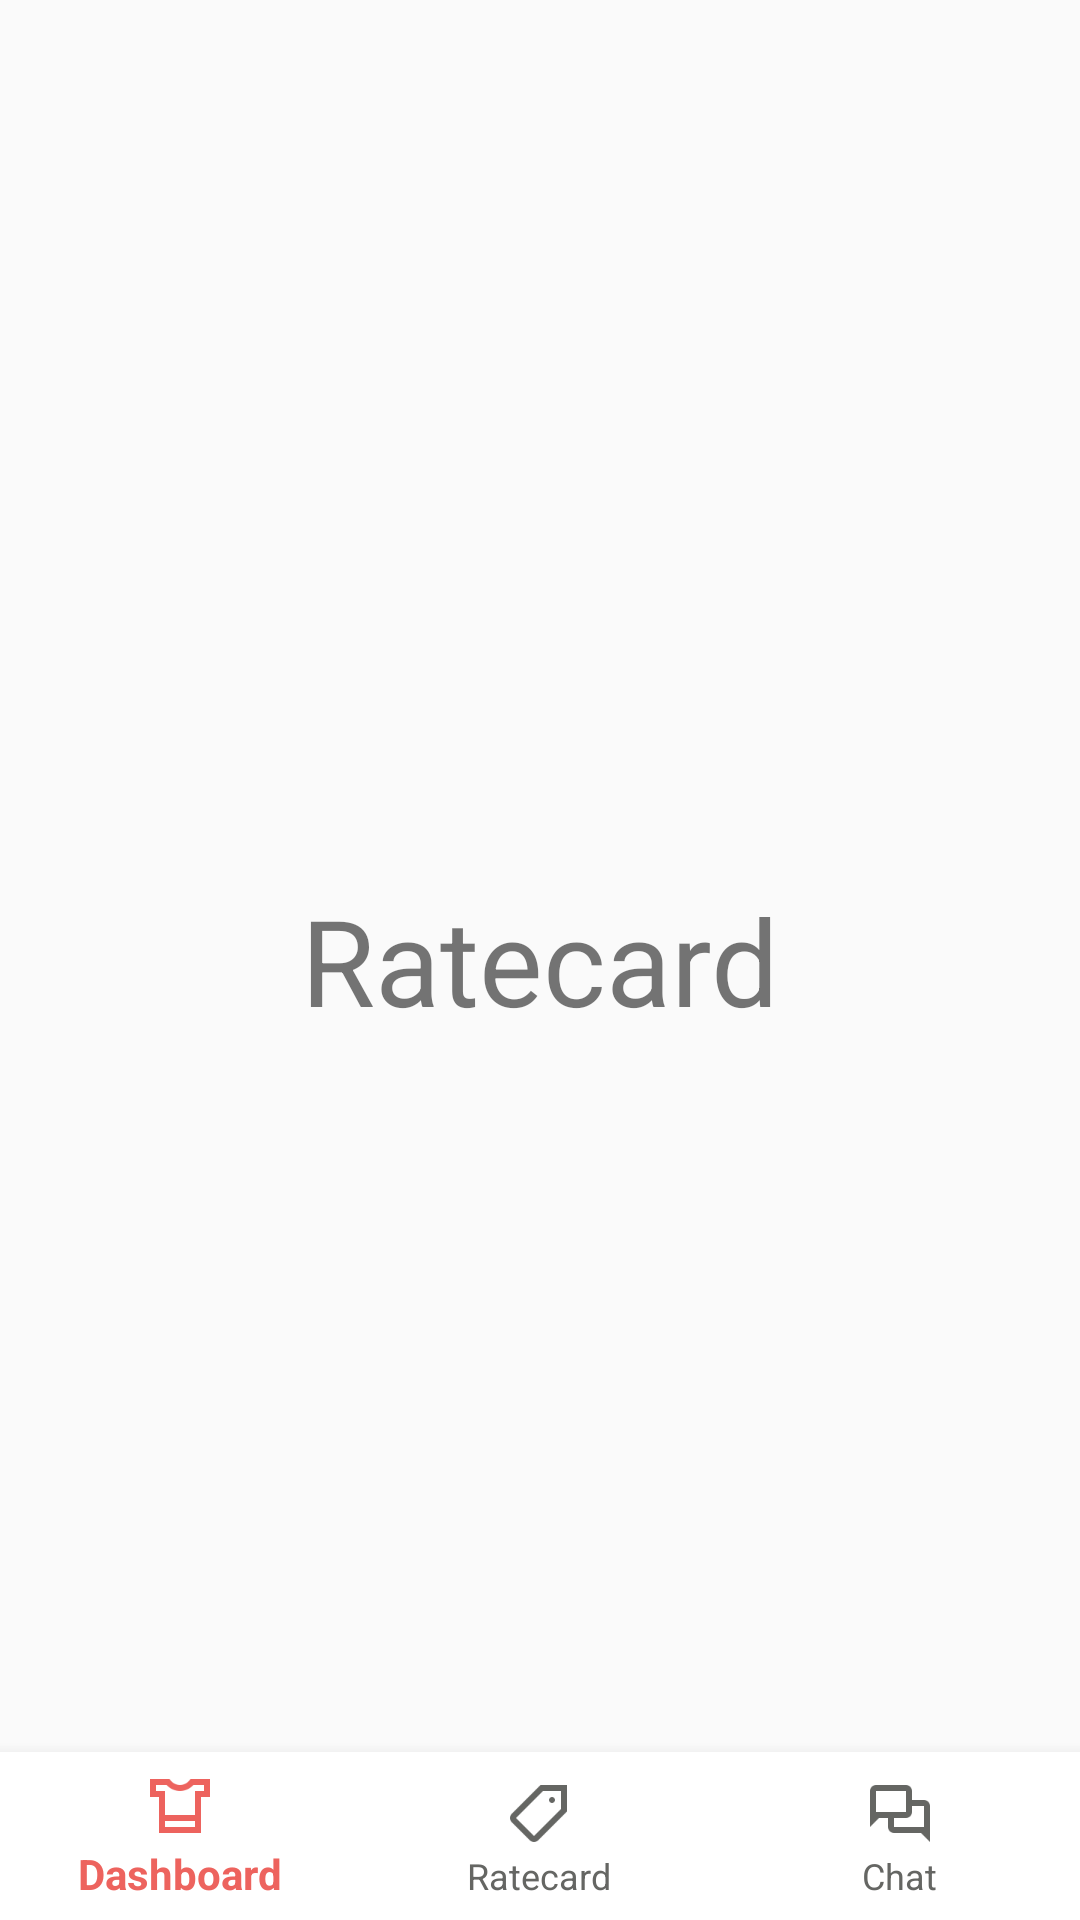

Android layout source for this screen:
<!-- AndroidManifest.xml: application theme AppTheme -->
<!-- res/layout/activity_rate_card.xml -->
<?xml version="1.0" encoding="utf-8"?>
<androidx.constraintlayout.widget.ConstraintLayout xmlns:android="http://schemas.android.com/apk/res/android"
    xmlns:app="http://schemas.android.com/apk/res-auto"
    xmlns:tools="http://schemas.android.com/tools"
    android:layout_width="match_parent"
    android:layout_height="match_parent"
    tools:context=".User.RateCard">

    <TextView
        android:layout_width="wrap_content"
        android:layout_height="wrap_content"
        android:layout_marginStart="100dp"
        android:layout_marginLeft="100dp"
        android:layout_marginTop="200dp"
        android:layout_marginEnd="100dp"
        android:layout_marginRight="100dp"
        android:layout_marginBottom="200dp"
        app:layout_constraintBottom_toBottomOf="parent"
        app:layout_constraintEnd_toEndOf="parent"
        app:layout_constraintStart_toStartOf="parent"
        app:layout_constraintTop_toTopOf="parent"
        android:text="Ratecard"
        android:textSize="40dp"/>

    <com.google.android.material.bottomnavigation.BottomNavigationView
        android:id="@+id/bottom_navigation_view"
        android:layout_width="match_parent"
        android:layout_height="wrap_content"
        app:itemBackground="@android:color/white"
        app:layout_constraintBottom_toBottomOf="parent"
        app:layout_constraintEnd_toEndOf="parent"
        app:layout_constraintStart_toStartOf="parent"
        app:itemIconTint="@drawable/icon_color_state"
        app:itemTextColor="@drawable/icon_color_state"
        app:menu="@menu/nav_items"
        />


</androidx.constraintlayout.widget.ConstraintLayout>
<!-- resources referenced by this layout -->
<resources>
  <!-- drawable icon_color_state (drawable) -->
  <?xml version="1.0" encoding="utf-8"?>
  <selector xmlns:android="http://schemas.android.com/apk/res/android">
  
      <item
          android:state_selected="true"
          android:color="#ED635E"/>
  
      <item
          android:state_selected="false"
          android:color="#656663" />
  
  </selector>
  <style name="AppTheme" parent="Theme.AppCompat.Light.NoActionBar">
          
          <item name="colorPrimary">#B9E7EA</item>
          <item name="colorPrimaryDark">#4d4d4d</item>
          <item name="colorAccent">#ED635E</item>
      </style>
</resources>
